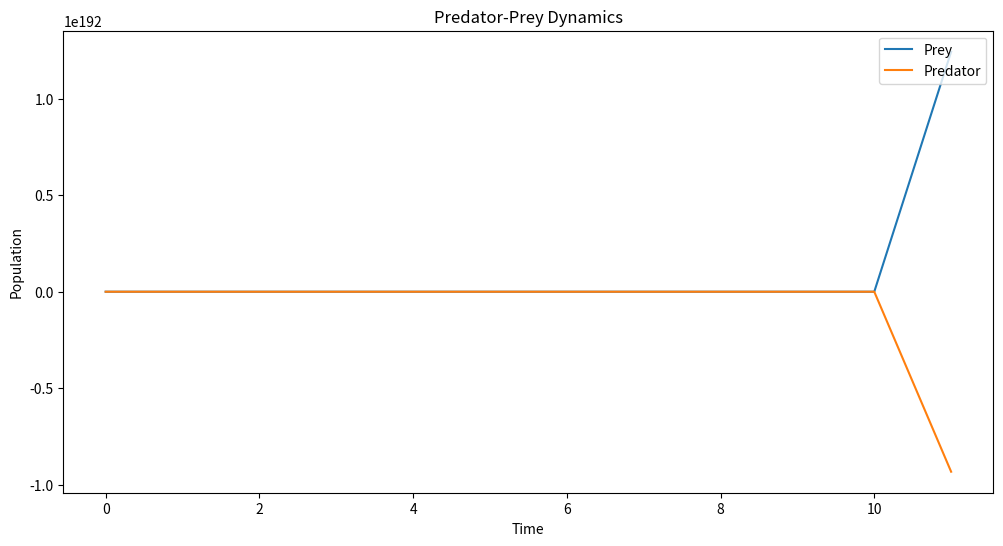

Source code (Python):
import matplotlib.pyplot as plt
import numpy as np

# Define the system parameters
alpha = 1.0  # birth rate of prey
beta = 0.1  # death rate of prey due to predation
gamma = 1.5  # natural death rate of predators
delta = 0.075  # rate at which predators increase due to predation

# Initialize the populations
prey_population = 40
predator_population = 9

# Initialize lists to store population sizes at each time step
prey_populations = [prey_population]
predator_populations = [predator_population]

# Define the number of time steps
num_steps = 1000

# Run the simulation
for _ in range(num_steps):
    new_prey_population = prey_population + (alpha*prey_population - beta*prey_population*predator_population)
    new_predator_population = predator_population + (delta*prey_population*predator_population - gamma*predator_population)

    prey_populations.append(new_prey_population)
    predator_populations.append(new_predator_population)

    prey_population, predator_population = new_prey_population, new_predator_population

# Plot the results
plt.figure(figsize=(12, 6))
plt.plot(prey_populations, label='Prey')
plt.plot(predator_populations, label='Predator')
plt.legend(loc='upper right')
plt.xlabel('Time')
plt.ylabel('Population')
plt.title('Predator-Prey Dynamics')
plt.show()
